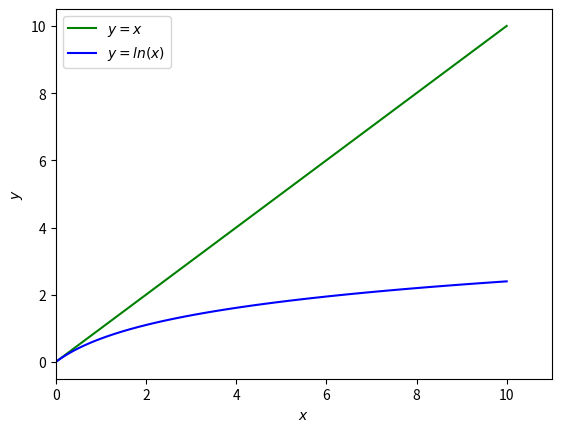

Python code for this plot:
"""
ln(x+1)与x的关系:
x > ln(x+1)
"""
import matplotlib.pyplot as plt
import numpy as np

x = np.linspace(0, 10, 100)
y = np.log(x+1)

plt.plot(x, x, color="g", label=r"$y=x$")
plt.plot(x, y, color="b", label=r"$y=ln(x)$")
plt.legend()
plt.xlim(0, 11)
plt.xlabel(r"$x$")
plt.ylabel(r"$y$")
plt.legend()
plt.show()